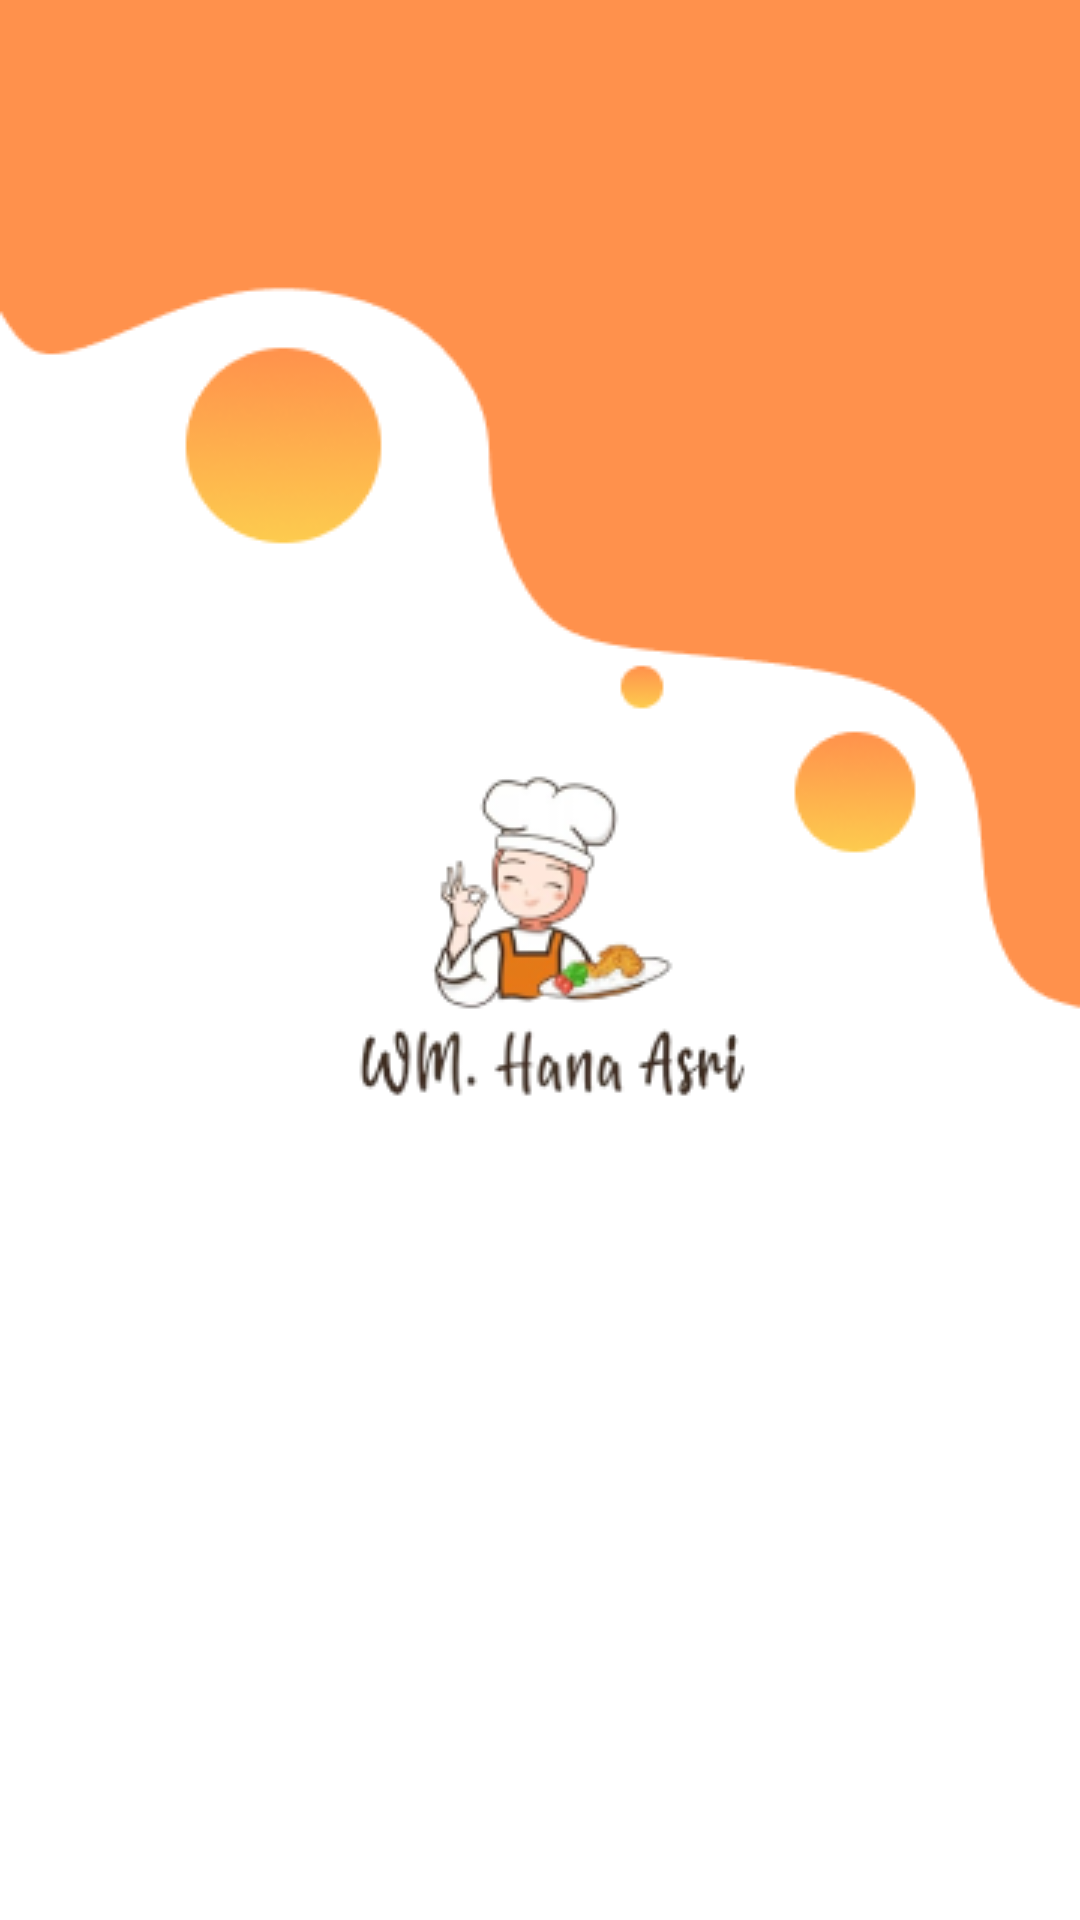

Write the Android layout XML for this screen, with the resource values it uses.
<!-- AndroidManifest.xml: application theme Theme.SistemInformasiKaryawan -->
<!-- res/layout/activity_splash_screen.xml -->
<?xml version="1.0" encoding="utf-8"?>
<androidx.constraintlayout.widget.ConstraintLayout
    xmlns:android="http://schemas.android.com/apk/res/android"
    xmlns:app="http://schemas.android.com/apk/res-auto"
    xmlns:tools="http://schemas.android.com/tools"
    android:layout_width="match_parent"
    android:layout_height="match_parent"
    android:background="@drawable/img_splashscreen"
    tools:context=".SplashScreen">

    <ImageView
        android:id="@+id/logoImageView"
        android:layout_width="wrap_content"
        android:layout_height="wrap_content"
        android:src="@drawable/img_logo"
        app:layout_constraintBottom_toBottomOf="parent"
        app:layout_constraintEnd_toEndOf="parent"
        app:layout_constraintStart_toStartOf="parent"
        app:layout_constraintTop_toTopOf="parent" />

</androidx.constraintlayout.widget.ConstraintLayout>
<!-- resources referenced by this layout -->
<resources>
  <!-- drawable img_logo: png bitmap (drawable, 17154 bytes) -->
  <!-- drawable img_splashscreen: png bitmap (drawable, 9400 bytes) -->
  <style name="Theme.SistemInformasiKaryawan" parent="Base.Theme.SistemInformasiKaryawan" />
  <style name="Base.Theme.SistemInformasiKaryawan" parent="Theme.Material3.DayNight.NoActionBar">
          
          
          <item name="colorPrimary">@color/orange</item>
          <item name="colorPrimaryVariant">@color/orange</item>
          <item name="colorOnPrimary">@color/white</item>
          
          <item name="colorSecondary">@color/teal_200</item>
          <item name="colorSecondaryVariant">@color/teal_700</item>
          <item name="colorOnSecondary">@color/black</item>
          
          <item name="android:statusBarColor">?attr/colorPrimaryVariant</item>
      </style>
  <color name="orange">#FDCB4E</color>
  <color name="white">#FFFFFFFF</color>
  <color name="teal_200">#FF03DAC5</color>
  <color name="teal_700">#FF018786</color>
  <color name="black">#FF000000</color>
</resources>
